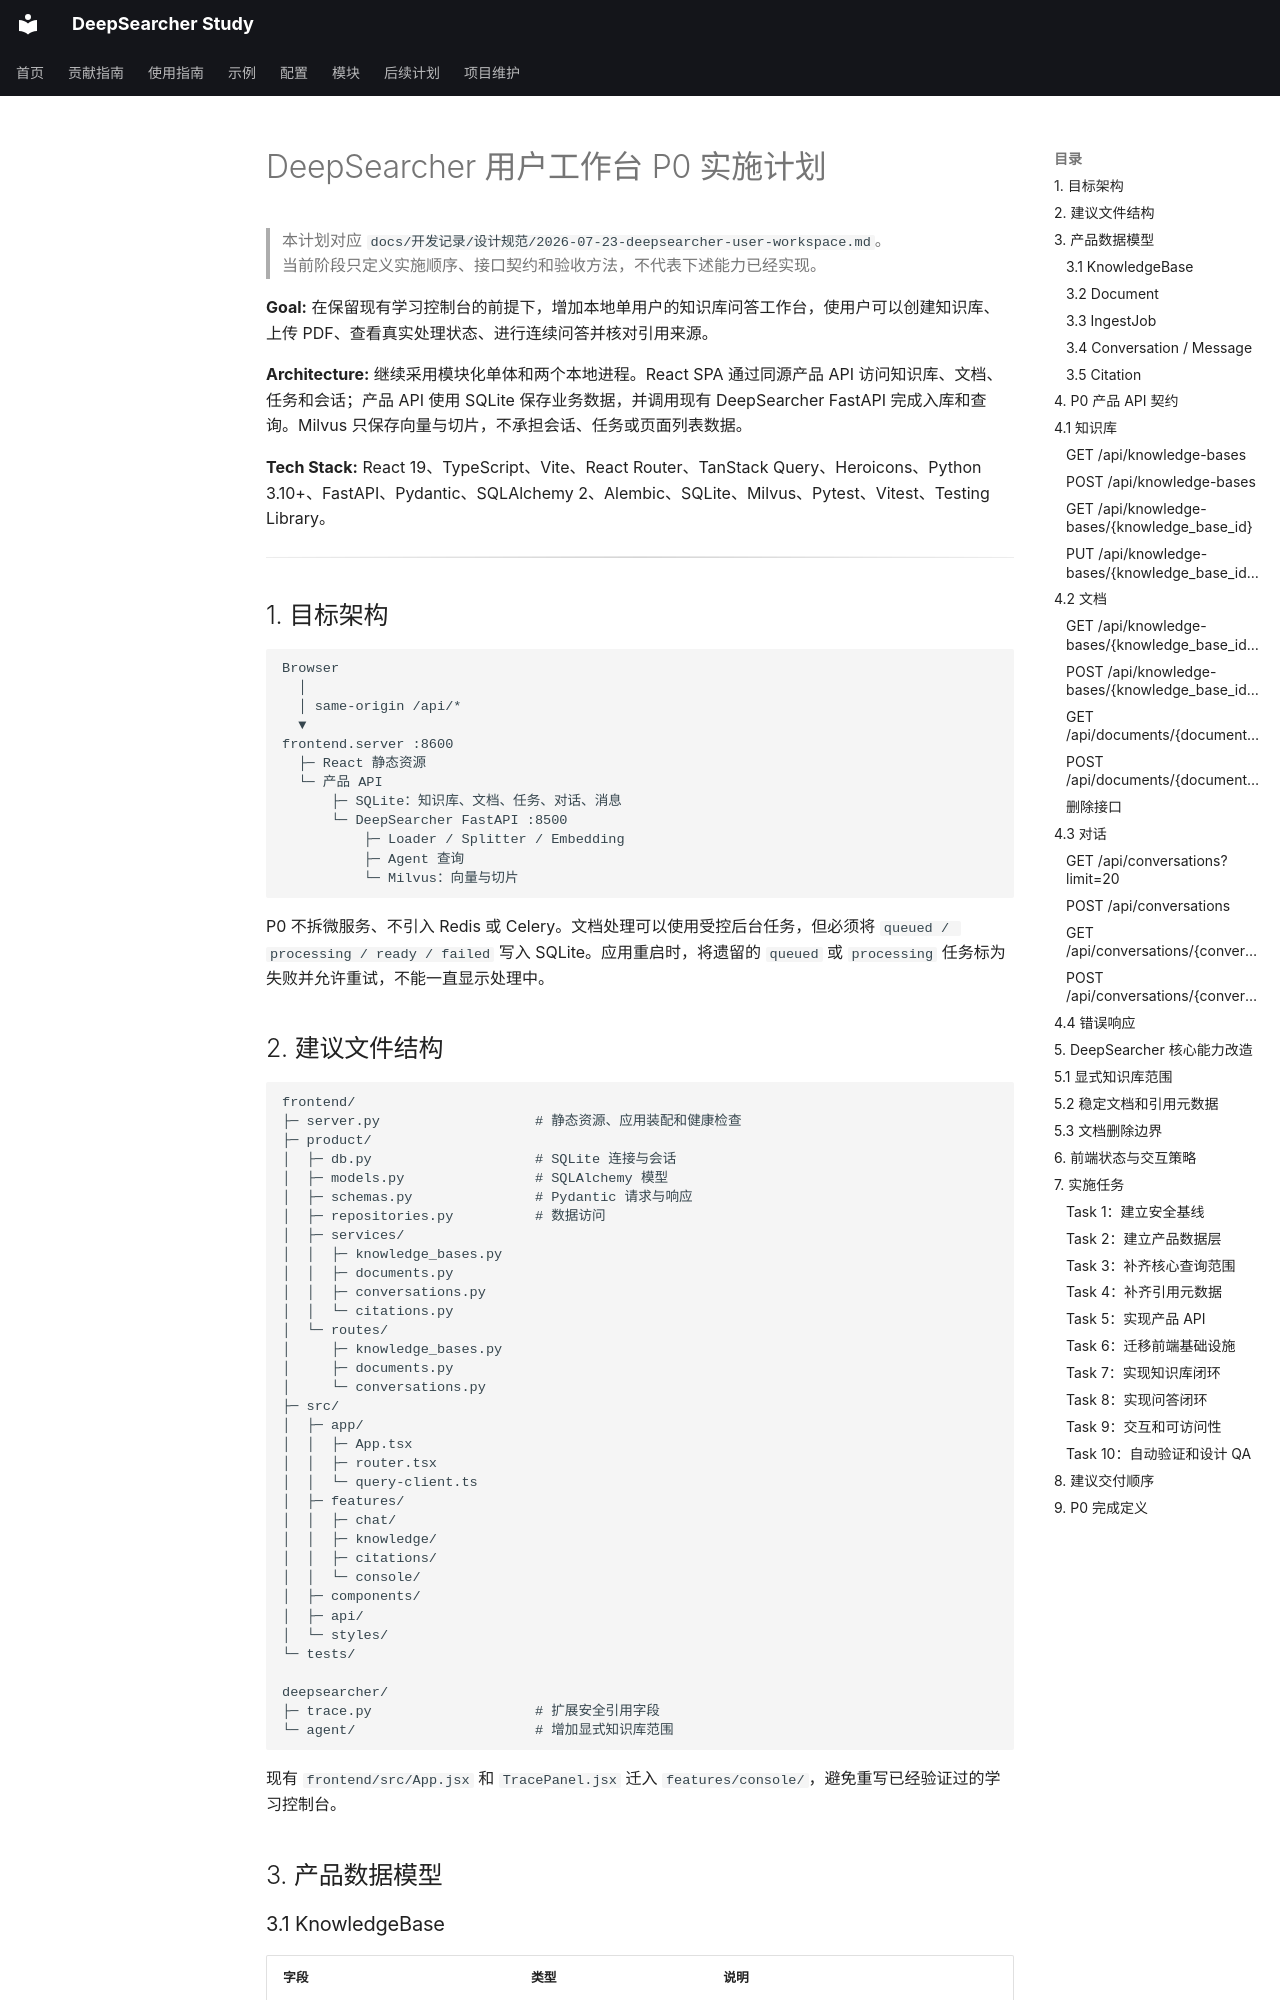

repository: wyl0828/deep-searcher-study · page: 开发记录/实施计划/2026-07-23-deepsearcher-user-workspace/index.html · generator: mkdocs

# DeepSearcher 用户工作台 P0 实施计划

> 本计划对应 `docs/开发记录/设计规范/2026-07-23-deepsearcher-user-workspace.md`。  
> 当前阶段只定义实施顺序、接口契约和验收方法，不代表下述能力已经实现。

**Goal:** 在保留现有学习控制台的前提下，增加本地单用户的知识库问答工作台，使用户可以创建知识库、上传 PDF、查看真实处理状态、进行连续问答并核对引用来源。

**Architecture:** 继续采用模块化单体和两个本地进程。React SPA 通过同源产品 API 访问知识库、文档、任务和会话；产品 API 使用 SQLite 保存业务数据，并调用现有 DeepSearcher FastAPI 完成入库和查询。Milvus 只保存向量与切片，不承担会话、任务或页面列表数据。

**Tech Stack:** React 19、TypeScript、Vite、React Router、TanStack Query、Heroicons、Python 3.10+、FastAPI、Pydantic、SQLAlchemy 2、Alembic、SQLite、Milvus、Pytest、Vitest、Testing Library。

---

## 1. 目标架构

```text
Browser
  │
  │ same-origin /api/*
  ▼
frontend.server :8600
  ├─ React 静态资源
  └─ 产品 API
      ├─ SQLite：知识库、文档、任务、对话、消息
      └─ DeepSearcher FastAPI :8500
          ├─ Loader / Splitter / Embedding
          ├─ Agent 查询
          └─ Milvus：向量与切片
```

P0 不拆微服务、不引入 Redis 或 Celery。文档处理可以使用受控后台任务，但必须将 `queued / processing / ready / failed` 写入 SQLite。应用重启时，将遗留的 `queued` 或 `processing` 任务标为失败并允许重试，不能一直显示处理中。
